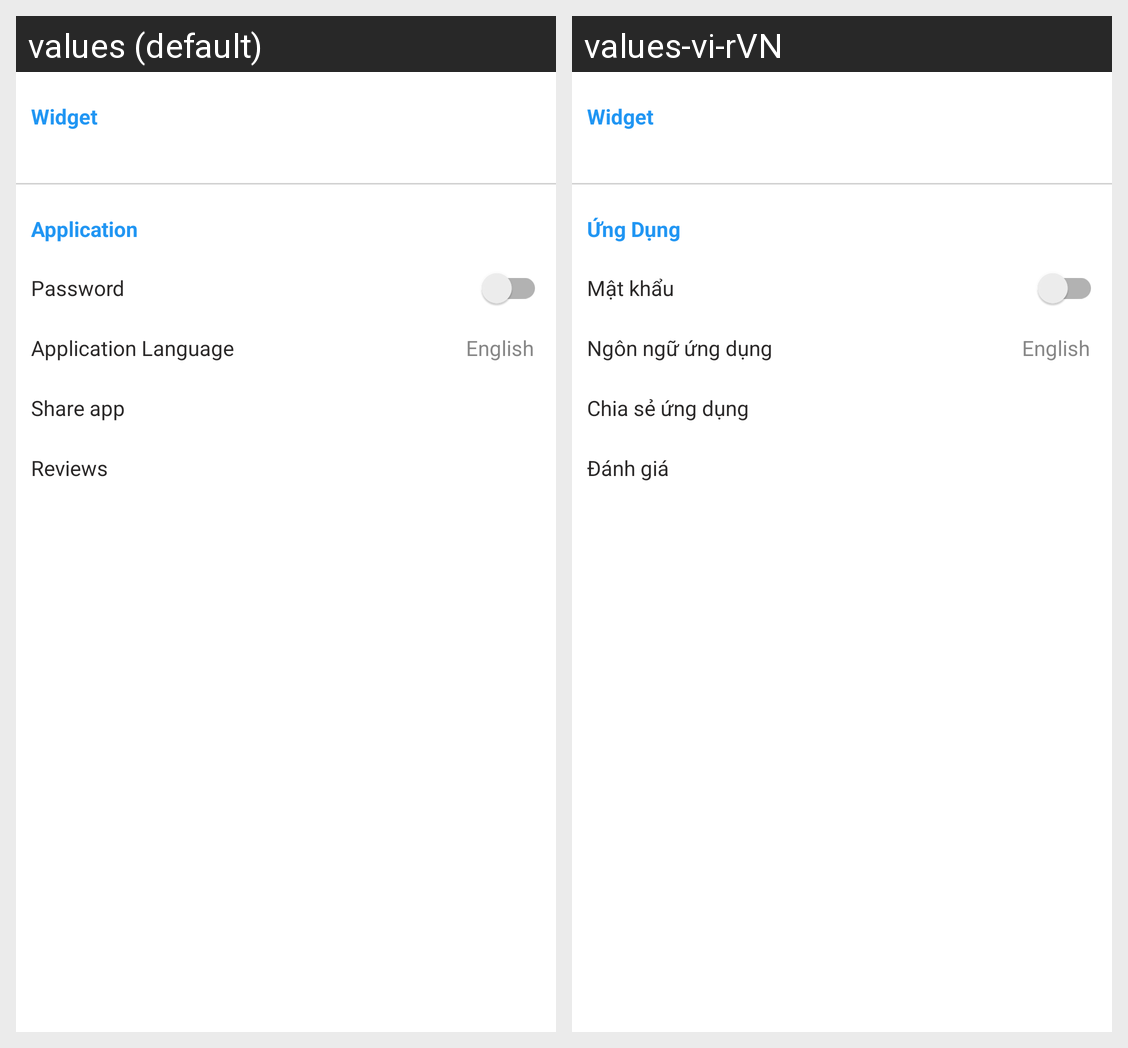

Strings drawn on this Android screen and how each of the app's shown locales translates them:
Android screen res/layout/fragment_settings.xml rendered under 2 locales, left to right: values (default), values-vi-rVN. Device: Nexus 5 (rendered at 1080×1920; each locale shown at half size, 540×960, under a caption strip naming it); theme Theme.SimpleTODO.
Strings drawn on this screen, with the default value and each locale's value (text and hints the layout hard-codes, and strings that could not be matched under every locale, appear in the picture but are not listed):

title_application
  values: Application
  values-vi-rVN: Ứng Dụng

title_passlock
  values: Password
  values-vi-rVN: Mật khẩu

title_language
  values: Application Language
  values-vi-rVN: Ngôn ngữ ứng dụng

applicationLanguage_english
  values: English
  values-vi-rVN: English  [not translated; the default value is used]

title_shareApp
  values: Share app
  values-vi-rVN: Chia sẻ ứng dụng

title_review
  values: Reviews
  values-vi-rVN: Đánh giá
